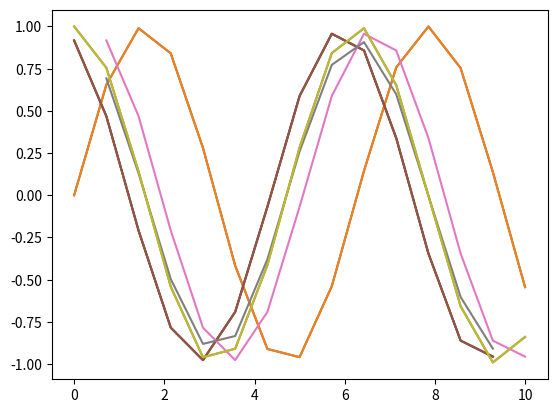

Generate this figure with matplotlib:
import numpy as np
import matplotlib.pyplot as plt

x_min = 0
x_max = 10
n_x = 15

x_i = np.linspace(x_min, x_max, n_x)

dx = (x_max - x_min) / (n_x - 1)

f_i = np.sin(x_i)

print (f_i)

plt.plot(x_i, f_i)

f_i_dv = np.zeros(n_x)

print (f_i_dv)

for i in range(0, n_x):
	if i < len(f_i_dv) - 1:
		f_i_dv[i] = (f_i[i + 1] - f_i[i]) / dx
	else:
		f_i_dv[i] = np.nan

plt.plot(x_i, f_i)
plt.plot(x_i, f_i_dv)

plt.show()

f_i_cos = np.cos(x_i)

plt.plot(x_i, f_i_dv)
plt.plot(x_i, f_i_cos)

plt.show()

f_i_dr = np.zeros(n_x)

for i in range(0, n_x):
	if i == 0:
		f_i_dr[i] = np.nan
	else:
		f_i_dr[i] = (f_i[i] - f_i[i - 1]) / dx

f_i_dz = np.zeros(n_x)

for i in range(0, n_x):
	if i == 0 or i == n_x - 1:
		f_i_dz[i] = np.nan
	else:
		f_i_dz[i] = (f_i[i + 1] - f_i[i - 1]) / (2 * dx)

plt.plot(x_i, f_i_dv)
plt.plot(x_i, f_i_dr)
plt.plot(x_i, f_i_dz)
plt.plot(x_i, f_i_cos)

plt.show()